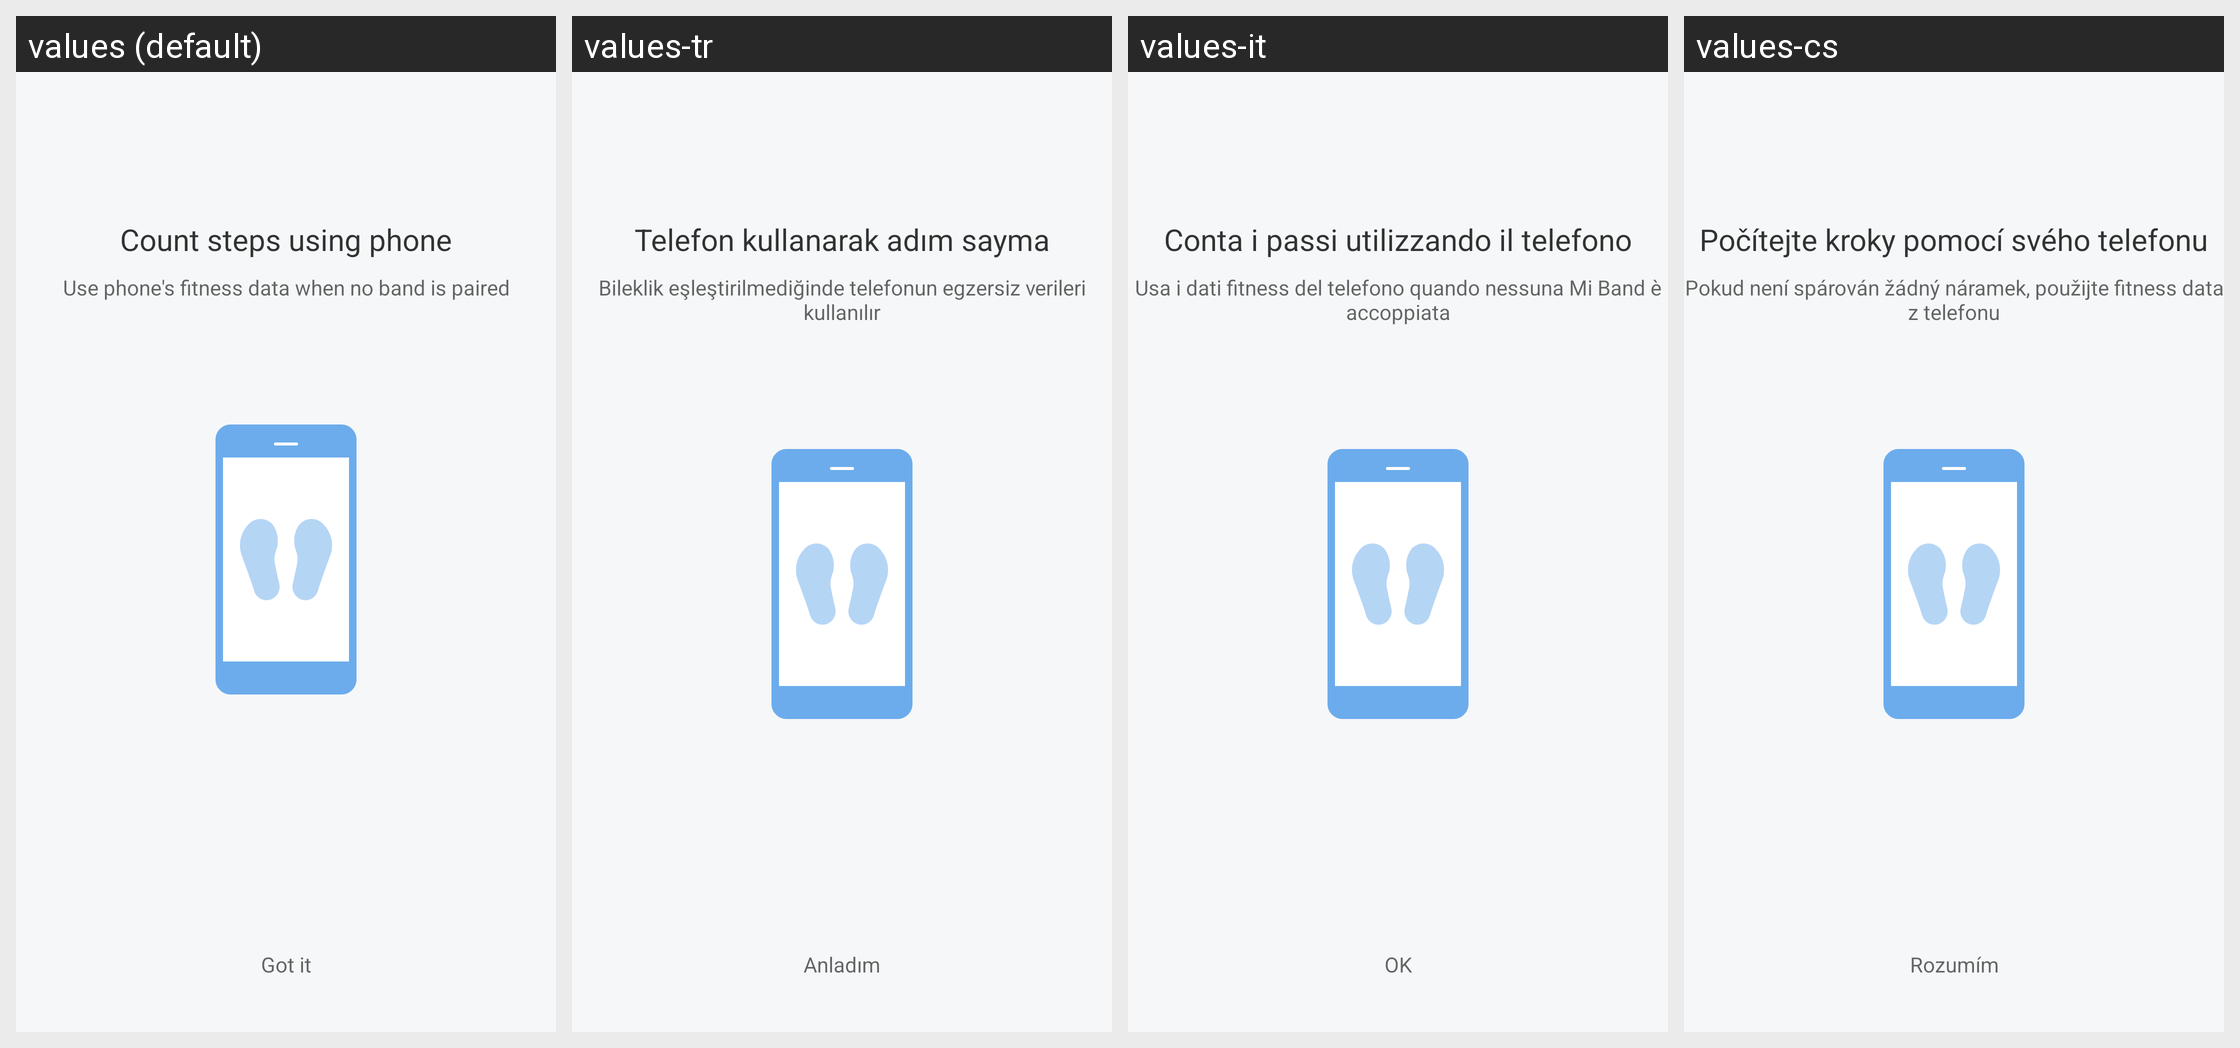

This grid shows one Android layout under several languages. Give, for every string resource on the screen, its name, the default text and each shown locale's text.
Android screen res/layout/use_phone_layout.xml rendered under 4 locales, left to right: values (default), values-tr, values-it, values-cs. Device: Nexus 5 (rendered at 1080×1920; each locale shown at half size, 540×960, under a caption strip naming it); theme FullScreenStyle.
Other locales in the repository, not shown: values-af, values-am, values-ar, values-az-rAZ, values-bn, values-ca, values-da, values-de, values-en-rAU, values-en-rGB, values-en-rIN, values-en-rSS, values-es, values-es-rES, values-es-rUS, values-et-rEE, values-eu-rES, values-fa, values-fa-rIR, values-fi, values-fr, values-fr-rCA, values-gl-rES, values-gu, values-gu-rIN, values-ha-rNG, values-hr, values-hu, values-hy-rAM, values-in, values-is-rIS, values-iw, values-iw-rIL, values-ja, values-ka-rGE, values-kk-rKZ, values-km-rKH, values-kn, values-ko, values-ky-rKG, values-lo-rLA, values-lt, values-lv, values-mk-rMK, values-ml, values-mn-rMN, values-mr, values-ms, values-ms-rMY, values-nb, values-ne-rIN, values-ne-rNP, values-nl, values-or-rIN, values-pa, values-pl, values-pt, values-pt-rBR, values-pt-rPT, values-ro, values-si-rLK, values-sk, values-sl, values-sq-rAL, values-sr, values-sv, values-sw, values-ta, values-te, values-tl, values-ur, values-ur-rIN, values-ur-rPK, values-uz-rUZ, values-vi, values-zh-rCN, values-zh-rHK, values-zh-rTW, values-zu.
Strings drawn on this screen, with the default value and each locale's value (text and hints the layout hard-codes, and strings that could not be matched under every locale, appear in the picture but are not listed):

use_phone_tips1
  values: Count steps using phone
  values-tr: Telefon kullanarak adım sayma
  values-it: Conta i passi utilizzando il telefono
  values-cs: Počítejte kroky pomocí svého telefonu

use_phone_tips2
  values: Use phone's fitness data when no band is paired
  values-tr: Bileklik eşleştirilmediğinde telefonun egzersiz verileri kullanılır
  values-it: Usa i dati fitness del telefono quando nessuna Mi Band è accoppiata
  values-cs: Pokud není spárován žádný náramek, použijte fitness data z telefonu

got_it
  values: Got it
  values-tr: Anladım
  values-it: OK
  values-cs: Rozumím
